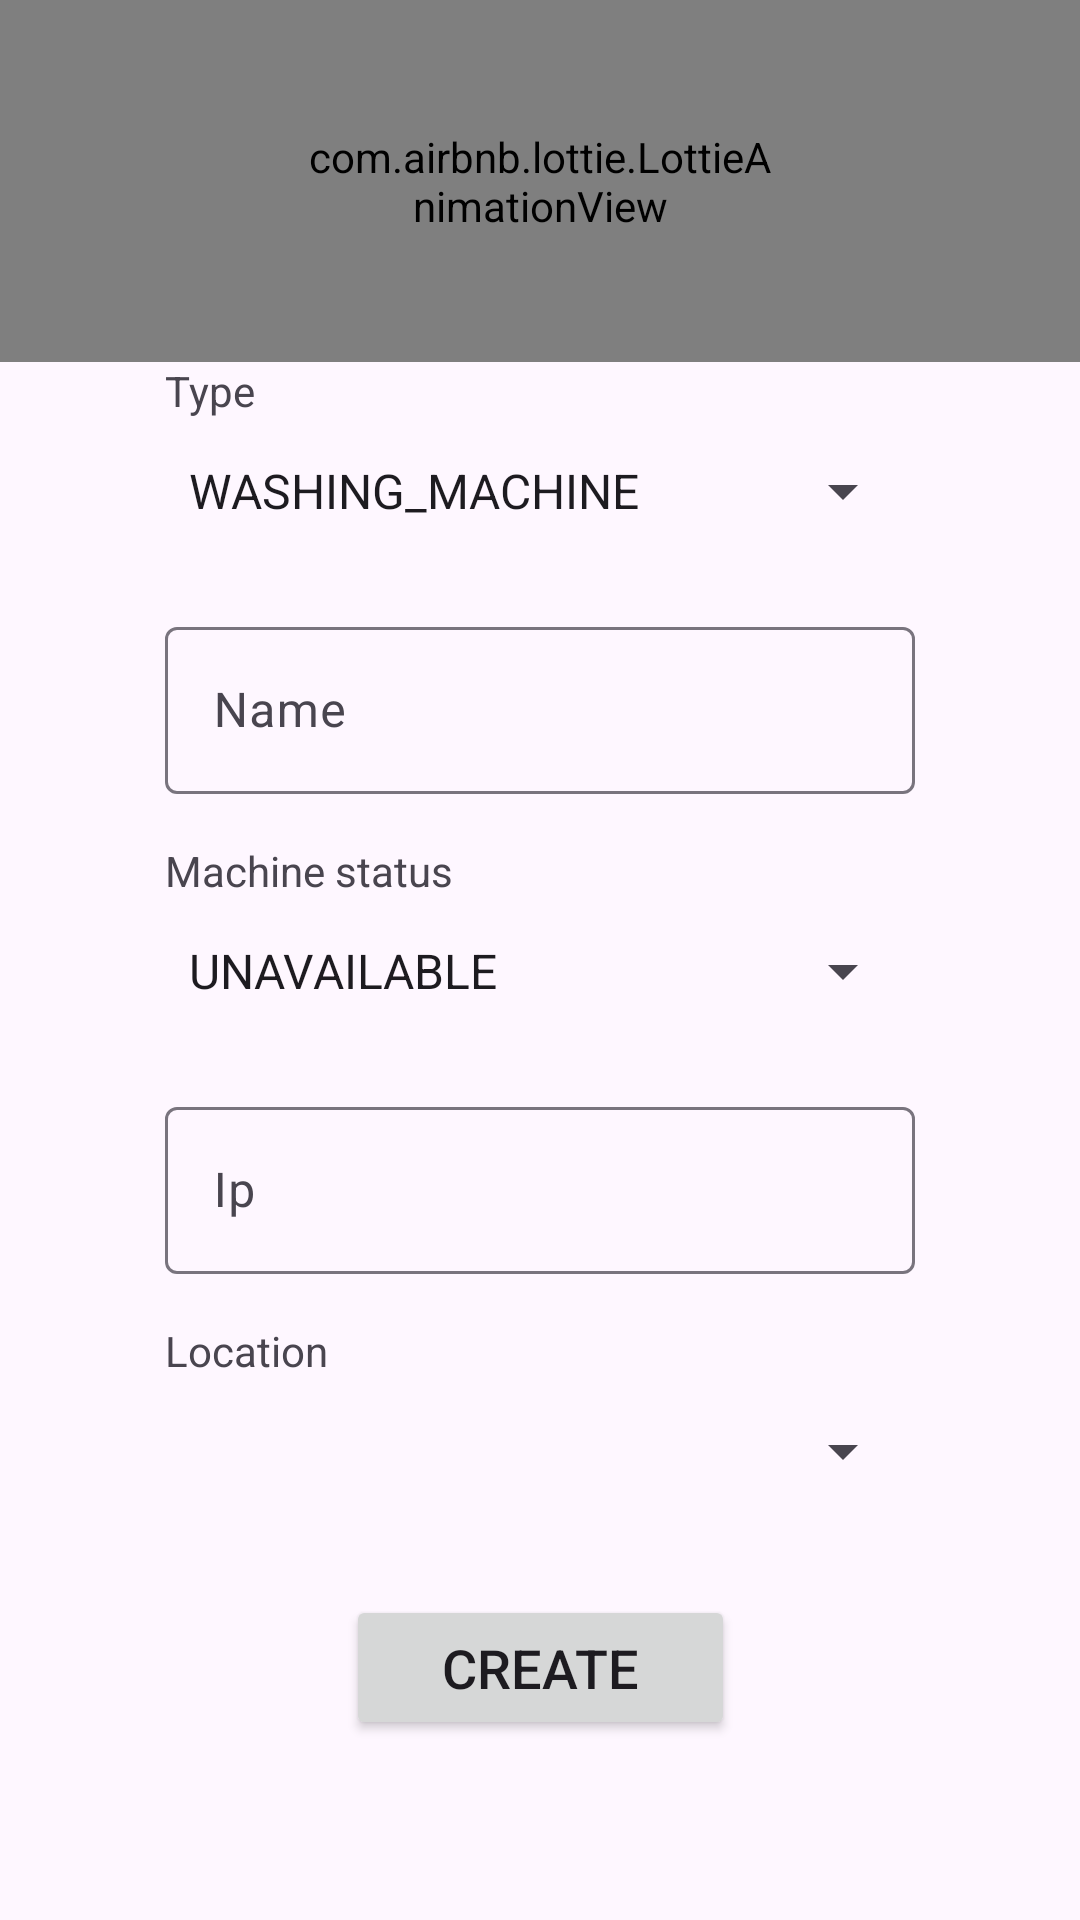

Here is an Android app screen rendered from its layout file. Give the layout XML and the strings, colors and styles it references.
<!-- AndroidManifest.xml: application theme Theme.WashingMachine -->
<!-- res/layout/activity_add_machine.xml -->
<?xml version="1.0" encoding="utf-8"?>
<androidx.constraintlayout.widget.ConstraintLayout xmlns:android="http://schemas.android.com/apk/res/android"
    xmlns:app="http://schemas.android.com/apk/res-auto"
    xmlns:tools="http://schemas.android.com/tools"
    android:layout_width="match_parent"
    android:layout_height="match_parent"
    tools:context=".presentation.screens.addmachine.AddMachineActivity">


    <com.airbnb.lottie.LottieAnimationView
        android:id="@+id/lottieAnimationView2"
        android:layout_width="0dp"
        android:layout_height="0dp"
        android:paddingHorizontal="100dp"
        app:layout_constraintBottom_toTopOf="@+id/textView6"
        app:layout_constraintEnd_toEndOf="parent"
        app:layout_constraintStart_toStartOf="parent"
        app:layout_constraintTop_toTopOf="parent"
        app:lottie_autoPlay="true"
        app:lottie_fileName="lottie_create_machine.json"
        app:lottie_loop="true" />

    <Spinner
        android:id="@+id/spinner"
        android:layout_width="0dp"
        android:layout_height="48dp"
        android:layout_marginStart="55dp"
        android:layout_marginEnd="55dp"
        android:layout_marginBottom="16dp"
        android:entries="@array/machine_types"
        app:layout_constraintBottom_toTopOf="@+id/textInputLayout8"
        app:layout_constraintEnd_toEndOf="parent"
        app:layout_constraintStart_toStartOf="parent" />

    <com.google.android.material.textfield.TextInputLayout
        android:id="@+id/textInputLayout8"
        android:layout_width="0dp"
        android:layout_height="wrap_content"
        android:layout_marginBottom="16dp"
        app:layout_constraintBottom_toTopOf="@+id/textView12"
        app:layout_constraintEnd_toEndOf="@+id/spinner"
        app:layout_constraintStart_toStartOf="@+id/spinner">

        <com.google.android.material.textfield.TextInputEditText
            android:layout_width="match_parent"
            android:layout_height="wrap_content"
            android:hint="Name" />
    </com.google.android.material.textfield.TextInputLayout>

    <Spinner
        android:id="@+id/spinner2"
        android:layout_width="0dp"
        android:layout_height="48dp"
        android:layout_marginBottom="16dp"
        android:entries="@array/machine_status"
        app:layout_constraintBottom_toTopOf="@+id/textInputLayout9"
        app:layout_constraintEnd_toEndOf="@+id/textInputLayout8"
        app:layout_constraintStart_toStartOf="@+id/textInputLayout8" />

    <com.google.android.material.textfield.TextInputLayout
        android:id="@+id/textInputLayout9"
        android:layout_width="0dp"
        android:layout_height="wrap_content"
        android:layout_marginBottom="16dp"
        app:layout_constraintBottom_toTopOf="@+id/textView13"
        app:layout_constraintEnd_toEndOf="@+id/spinner2"
        app:layout_constraintStart_toStartOf="@+id/spinner2">

        <com.google.android.material.textfield.TextInputEditText
            android:layout_width="match_parent"
            android:layout_height="wrap_content"
            android:hint="Ip" />
    </com.google.android.material.textfield.TextInputLayout>

    <Spinner
        android:id="@+id/spinner3"
        android:layout_width="0dp"
        android:layout_height="48dp"
        android:layout_marginBottom="24dp"
        app:layout_constraintBottom_toTopOf="@+id/button8"
        app:layout_constraintEnd_toEndOf="@+id/textInputLayout9"
        app:layout_constraintStart_toStartOf="@+id/textInputLayout9" />

    <Button
        android:id="@+id/button8"
        android:layout_width="wrap_content"
        android:layout_height="wrap_content"
        android:layout_marginBottom="60dp"
        android:paddingHorizontal="32dp"
        android:paddingVertical="12dp"
        android:text="Create"
        android:textSize="18sp"
        app:layout_constraintBottom_toBottomOf="parent"
        app:layout_constraintEnd_toEndOf="parent"
        app:layout_constraintStart_toStartOf="parent" />

    <TextView
        android:id="@+id/textView6"
        android:layout_width="wrap_content"
        android:layout_height="wrap_content"
        android:text="Type"
        app:layout_constraintBottom_toTopOf="@+id/spinner"
        app:layout_constraintStart_toStartOf="@+id/spinner" />

    <TextView
        android:id="@+id/textView12"
        android:layout_width="wrap_content"
        android:layout_height="wrap_content"
        android:text="Machine status"
        app:layout_constraintBottom_toTopOf="@+id/spinner2"
        app:layout_constraintStart_toStartOf="@+id/spinner2" />

    <TextView
        android:id="@+id/textView13"
        android:layout_width="wrap_content"
        android:layout_height="wrap_content"
        android:text="Location"
        app:layout_constraintBottom_toTopOf="@+id/spinner3"
        app:layout_constraintStart_toStartOf="@+id/spinner3" />
</androidx.constraintlayout.widget.ConstraintLayout>
<!-- resources referenced by this layout -->
<resources>
  <string-array name="machine_status">
          <item>UNAVAILABLE</item>
          <item>WORKING</item>
          <item>READY_TO_WORK</item>
      </string-array>
  <string-array name="machine_types">
          <item>WASHING_MACHINE</item>
          <item>DRYING_MACHINE</item>
      </string-array>
  <style name="Theme.WashingMachine" parent="Base.Theme.WashingMachine" />
  <style name="Base.Theme.WashingMachine" parent="Theme.Material3.DayNight.NoActionBar">
          
          
  
          <item name="android:windowTranslucentStatus">true</item>
      </style>
</resources>
